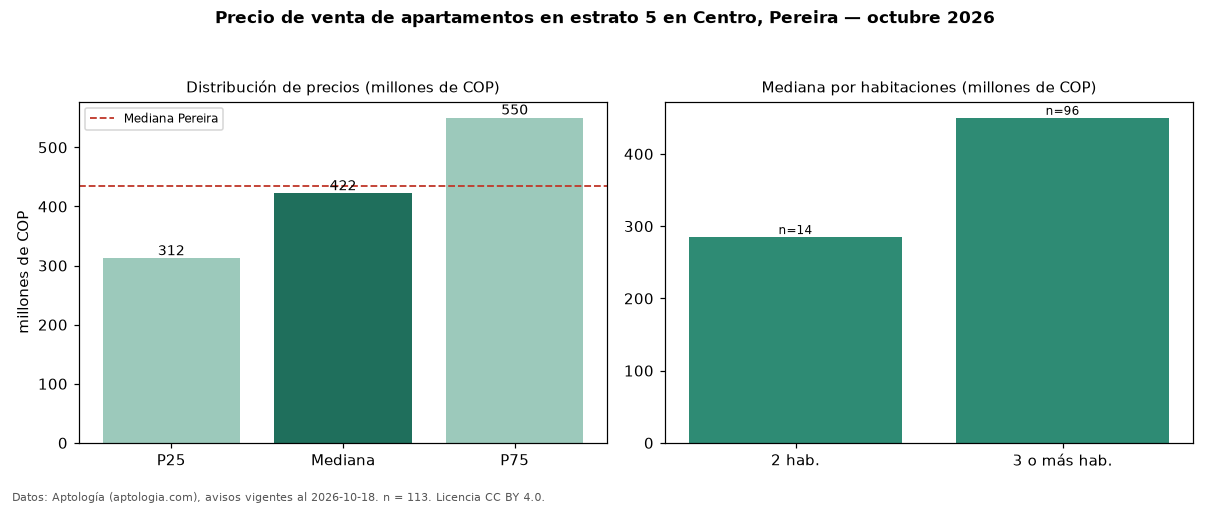

Data behind this chart, as committed beside it:
seccion, metrica, valor, moneda, n
filtro, estrato, 5, , 113
precio, p25, 312000000, COP, 113
precio, mediana, 422000000, COP, 113
precio, p75, 550000000, COP, 113
precio, minimo, 175000000, COP, 113
precio, maximo, 980000000, COP, 113
m2, mediana_precio_m2, 3636497, COP, 106
m2, area_mediana_m2, 120.0, m2, 106
admin, mediana_admin_mes, 607500, COP, 80
banos, mediana_banos, 2.0, , 
parqueadero, pct_con_parqueadero, 68.5, %, 111
estrato, estrato_mas_frecuente, 5, , 113
habitaciones, 2, 285000000, COP, 14
habitaciones, 3+, 450000000, COP, 96
ciudad, mediana_ciudad_referencia, 435000000, COP, 
ciudad, mediana_m2_ciudad, 5500000, COP, 
fuente, fecha_datos, 2026-10-18, , 
fuente, atribucion, https://www.aptologia.com/venta/pereira/…, , 
fuente, licencia, CC BY 4.0, , 
